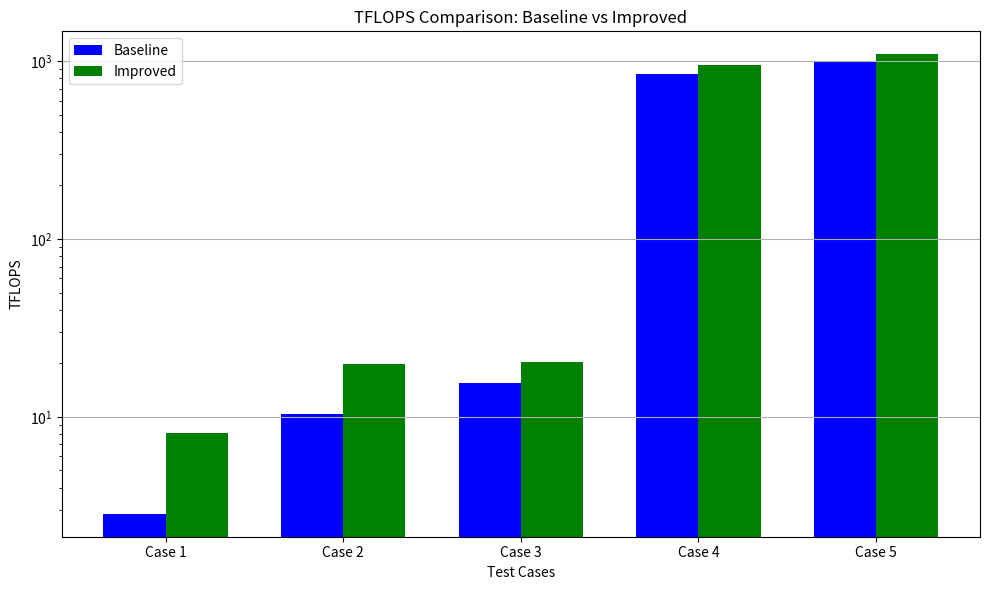
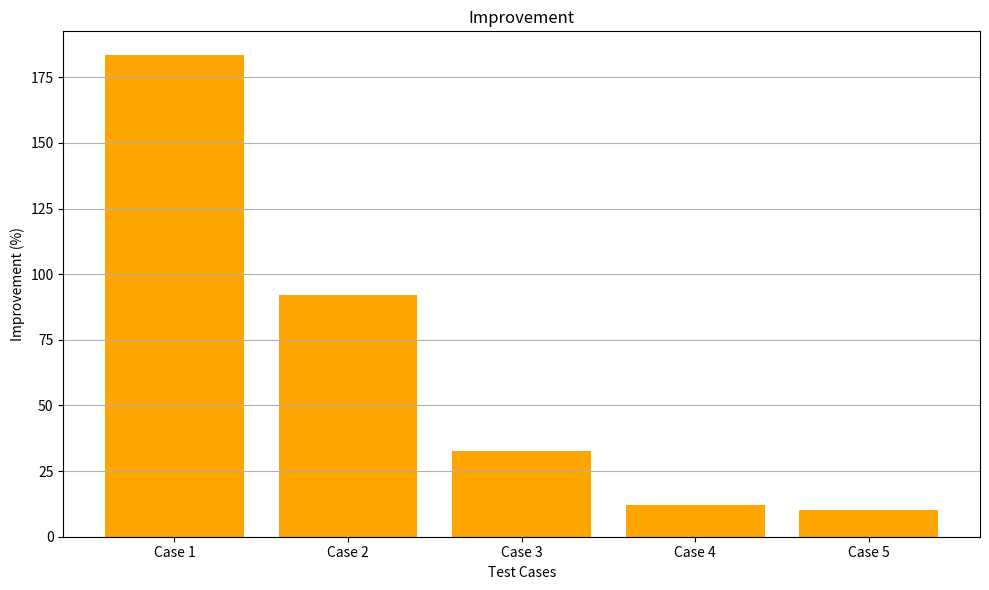

The script that saved these images, in order:
#!/usr/bin/env python3

import numpy as np
import matplotlib
matplotlib.use('Agg')  # Set non-interactive backend before importing pyplot
import matplotlib.pyplot as plt

tflops_baseline = [2.85567, 10.3518, 15.4196, 849.773, 990.991]
tflops_improved = [8.09047, 19.8867, 20.4604, 952.806, 1091.89]

# Plot tflops for both baseline and improved
plt.figure(figsize=(10, 6))
indices = np.arange(len(tflops_baseline))
bar_width = 0.35
plt.bar(indices, tflops_baseline, bar_width, label='Baseline', color='b')
plt.bar(indices + bar_width, tflops_improved, bar_width, label='Improved', color='g')
plt.xlabel('Test Cases')
plt.ylabel('TFLOPS')
plt.title('TFLOPS Comparison: Baseline vs Improved')
plt.xticks(indices + bar_width / 2, ['Case 1', 'Case 2', 'Case 3', 'Case 4', 'Case 5'])
plt.yscale('log')
plt.legend()
plt.grid(axis='y')
plt.tight_layout()
plt.savefig('tflops_comparison.png')
plt.close()

# plot improvement factor
improvement_factor = [100 *(improved / baseline)for improved, baseline in zip(tflops_improved, tflops_baseline)]
improvement_factor = [factor - 100 for factor in improvement_factor]  # Convert to percentage improvement
plt.figure(figsize=(10, 6))
plt.bar(indices, improvement_factor, color='orange')
plt.xlabel('Test Cases')
plt.ylabel('Improvement (%)')
plt.title('Improvement')
plt.xticks(indices, ['Case 1', 'Case 2', 'Case 3', 'Case 4', 'Case 5'])
plt.grid(axis='y')
plt.tight_layout()
plt.savefig('improvement.png')
plt.close()
